Photos from the image-classification dataset "dataset" in the GitHub repository jayx101/ObjectRecognition. Its 11 classes are: bulb, Fitbit, glasses, keys, Leatherman multi-tool, Nurofen, pliers, remote control, tape, trigger, trigger small.

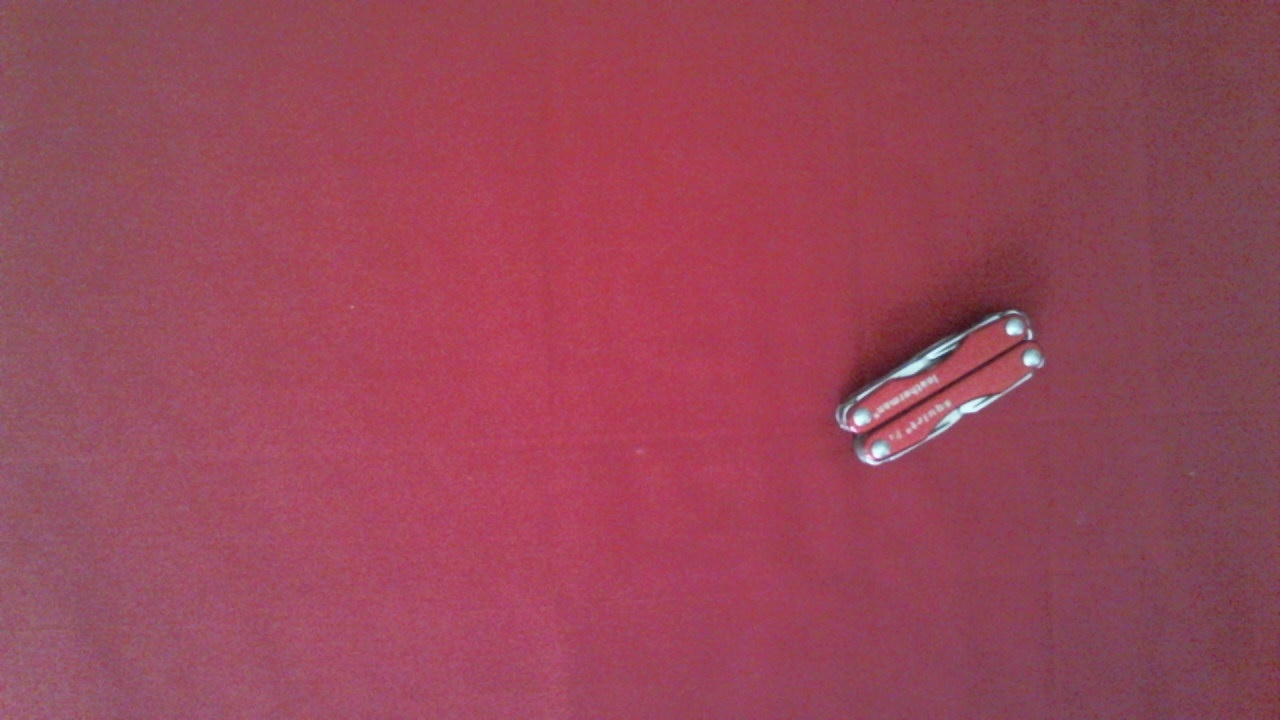
Label: Leatherman multi-tool

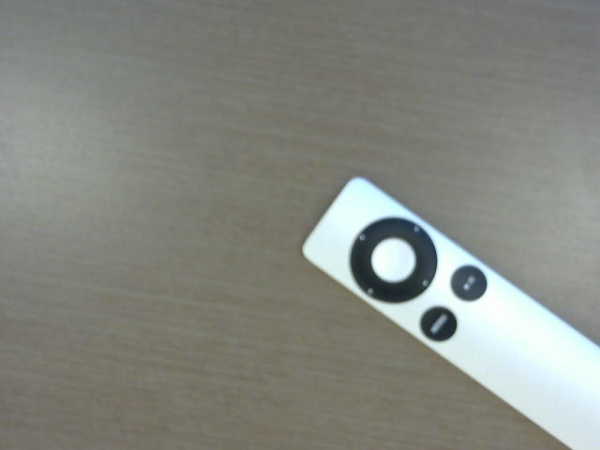
Label: remote control

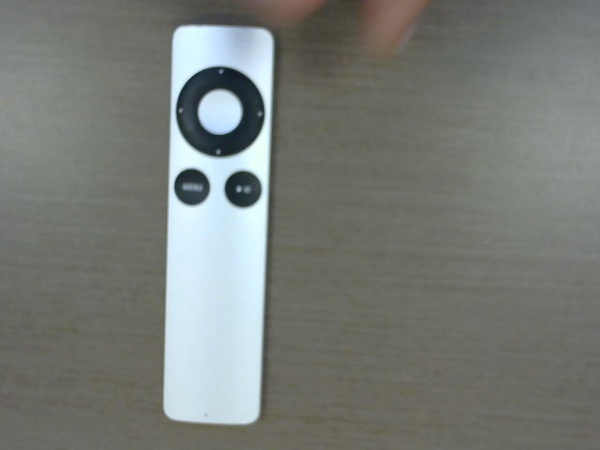
Label: remote control

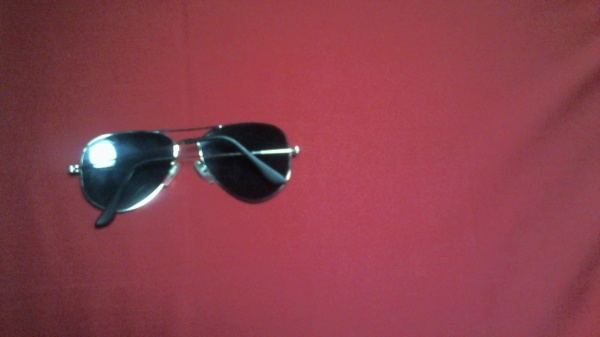
Label: glasses

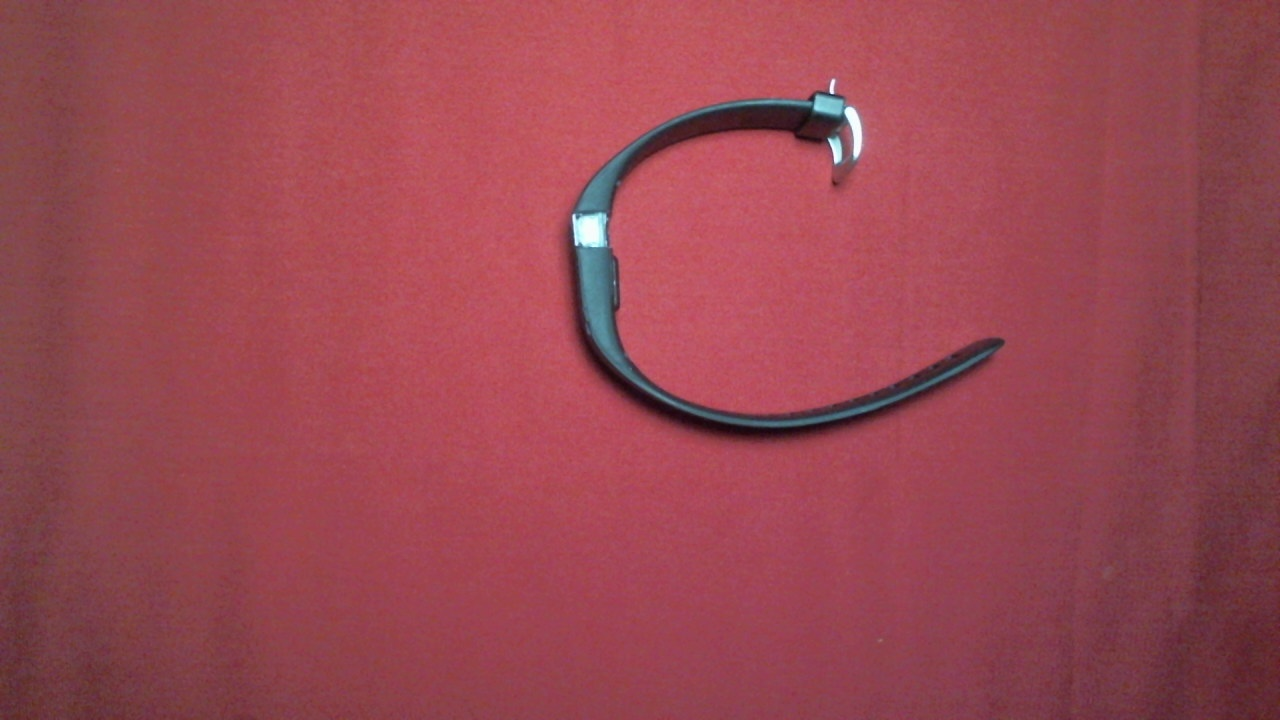
Label: Fitbit

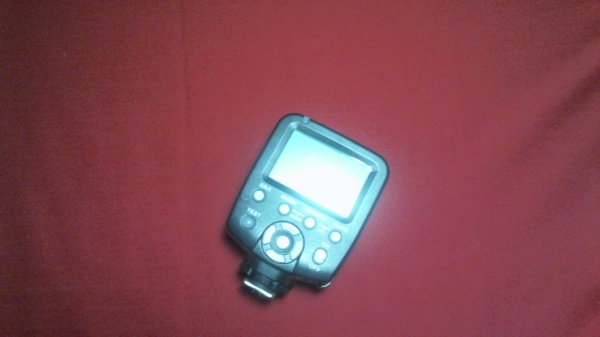
Label: trigger
